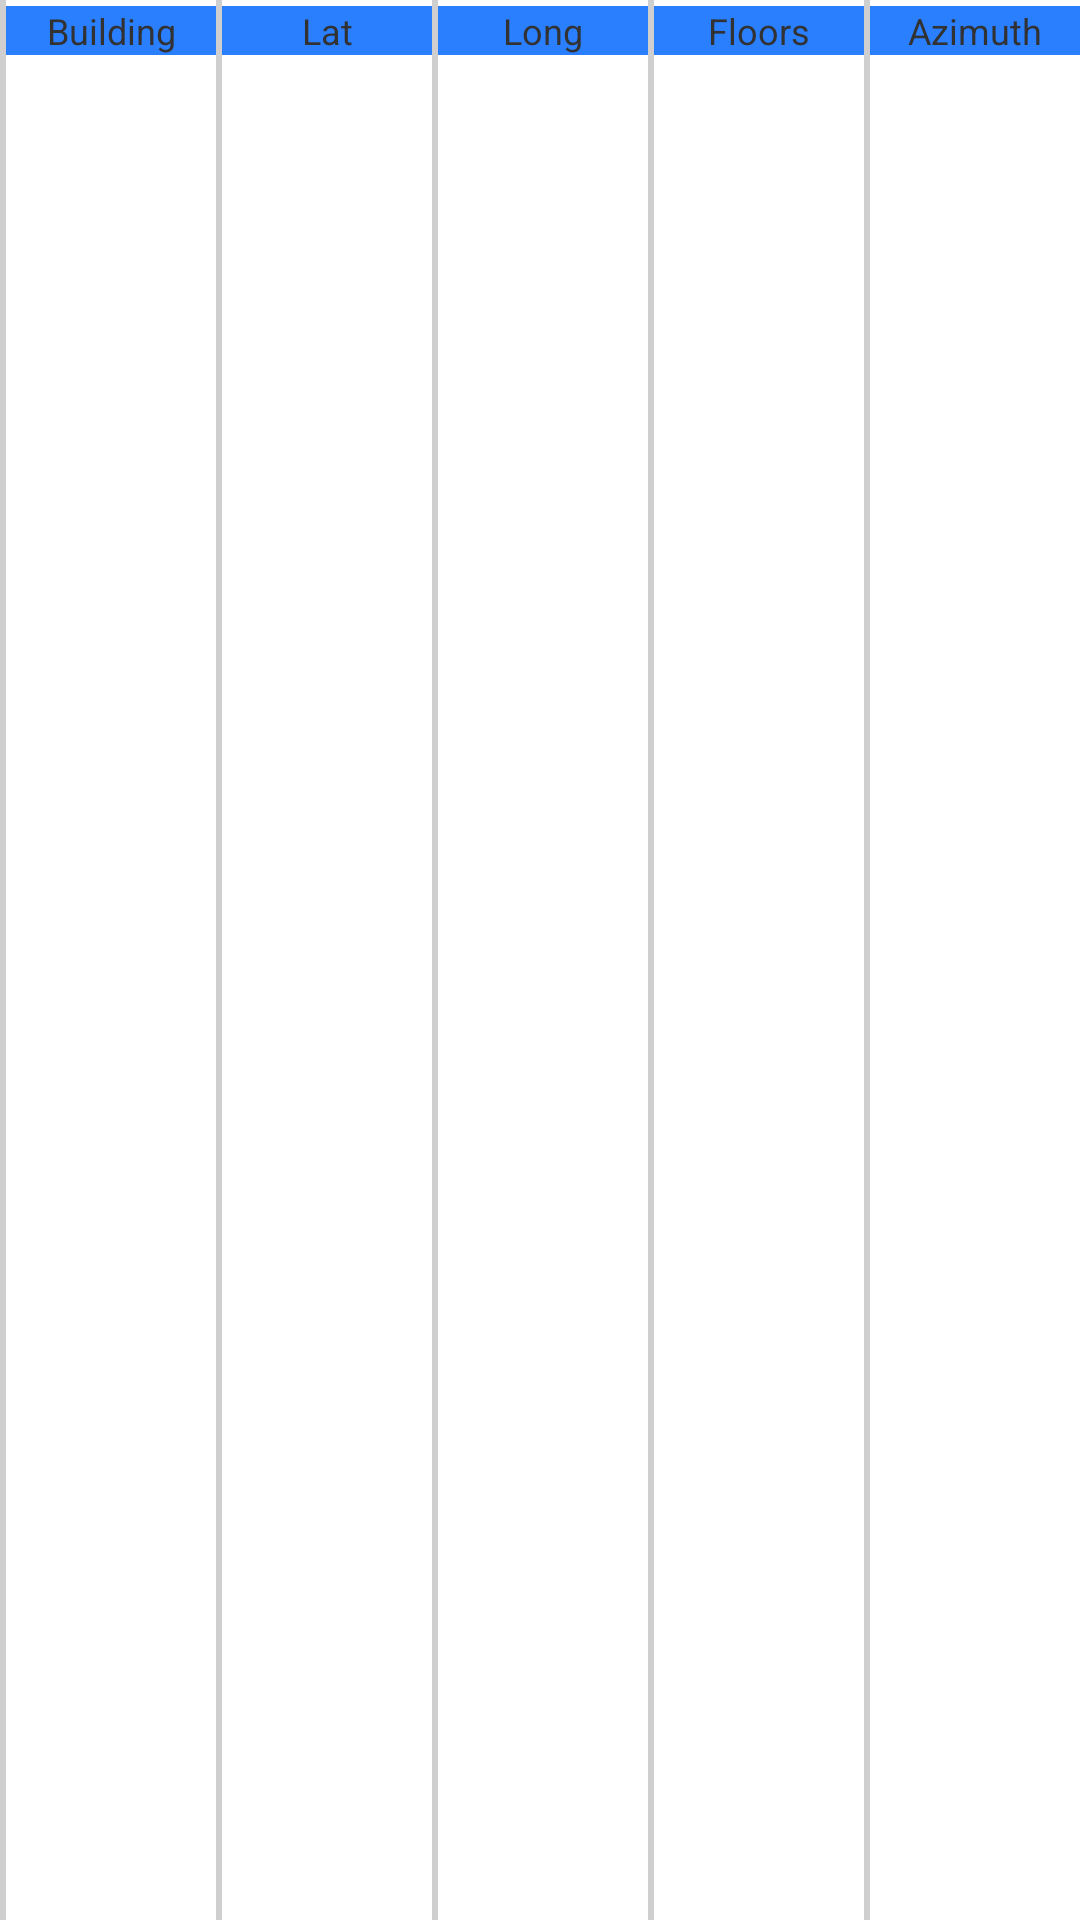

Here is an Android app screen rendered from its layout file. Give the layout XML and the strings, colors and styles it references.
<!-- AndroidManifest.xml: application theme AppTheme -->
<!-- res/layout/bldgdetailsheader.xml -->
<?xml version="1.0" encoding="utf-8"?>
<LinearLayout xmlns:android="http://schemas.android.com/apk/res/android"
    android:layout_width="match_parent"
    android:layout_height="match_parent"
    android:orientation="horizontal" >
    
     <TextView
        android:id="@+id/verticalline"
        android:layout_width="2dp"
        android:layout_height="match_parent"
        android:background="@color/listDivider"
        android:gravity="center_horizontal"
        android:paddingLeft="5dip"
        
        />
    
    <TextView android:text="Building"
        android:layout_width="70dp"        
        android:background="#2a7fff"
        android:textSize="12sp"        
        android:layout_height="wrap_content"
        android:gravity="center_horizontal"/>
     <TextView
        android:id="@+id/verticalline"
        android:layout_width="2dp"
        android:layout_height="match_parent"
        android:background="@color/listDivider"
        android:gravity="center_horizontal"
        
        />
    <TextView android:text="Lat"
        android:layout_width="70dp"        
        android:background="#2a7fff"
        android:textSize="12sp"        
        android:layout_height="wrap_content"
        android:gravity="center_horizontal"/>
     <TextView
        android:id="@+id/verticalline"
        android:layout_width="2dp"
        android:layout_height="match_parent"
        android:background="@color/listDivider"
        android:gravity="center_horizontal"
        
        />
    <TextView android:text="Long"
        android:layout_width="70dp"        
        android:background="#2a7fff"
        android:textSize="12sp"        
        android:layout_height="wrap_content"
        android:gravity="center_horizontal"/>
     <TextView
        android:id="@+id/verticalline"
        android:layout_width="2dp"
        android:layout_height="match_parent"
        android:background="@color/listDivider"
        android:gravity="center_horizontal"
        
        />
        <TextView android:text="Floors"
        android:layout_width="70dp"        
        android:background="#2a7fff"
        android:textSize="12sp"        
        android:layout_height="wrap_content"
        android:gravity="center_horizontal"
        />
         <TextView
        android:id="@+id/verticalline"
        android:layout_width="2dp"
        android:layout_height="match_parent"
        android:background="@color/listDivider"
        android:gravity="center_horizontal"
        
        />

    <TextView android:text="Azimuth"
        android:layout_width="70dp"        
        android:background="#2a7fff"
        android:textSize="12sp"        
        android:layout_height="wrap_content"
        android:gravity="center_horizontal"
        />
    
    <TextView
        android:id="@+id/verticalline"
        android:layout_width="2dp"
        android:layout_height="match_parent"
        android:background="@color/listDivider"
        android:gravity="center_horizontal"
        
        />
    <TextView android:text="Height"
        android:layout_width="70dp"        
        android:background="#2a7fff"
        android:textSize="12sp"        
        android:layout_height="wrap_content"
        android:gravity="center_horizontal"
        />
    
     <TextView
        android:id="@+id/verticalline"
        android:layout_width="2dp"
        android:layout_height="match_parent"
        android:background="@color/listDivider"
        android:gravity="center_horizontal"
        
        />
    
    <TextView android:text="Dist(mtr)"
        android:layout_width="70dp"        
        android:background="#2a7fff"
        android:textSize="12sp"        
        android:layout_height="wrap_content"
        android:gravity="center_horizontal"
        />
     <TextView
        android:id="@+id/verticalline"
        android:layout_width="2dp"
        android:layout_height="match_parent"
        android:background="@color/listDivider"
        android:gravity="center_horizontal"
        
        />

    <TextView android:text="Find"
        android:layout_width="70dp"        
        android:background="#2a7fff"
        android:textSize="12sp"        
        android:layout_height="wrap_content"
        android:gravity="center_horizontal"
        />
     <TextView
        android:id="@+id/verticalline"
        android:layout_width="2dp"
        android:layout_height="match_parent"
        android:background="@color/listDivider"
        android:gravity="center_horizontal"        
        android:paddingRight="5dip"
        />
</LinearLayout>
<!-- resources referenced by this layout -->
<resources>
  <color name="listDivider">#cfcfcf</color>
  <style name="AppTheme" parent="AppBaseTheme">
          
      </style>
  <style name="AppBaseTheme" parent="android:Theme.Light">
          
      </style>
</resources>
